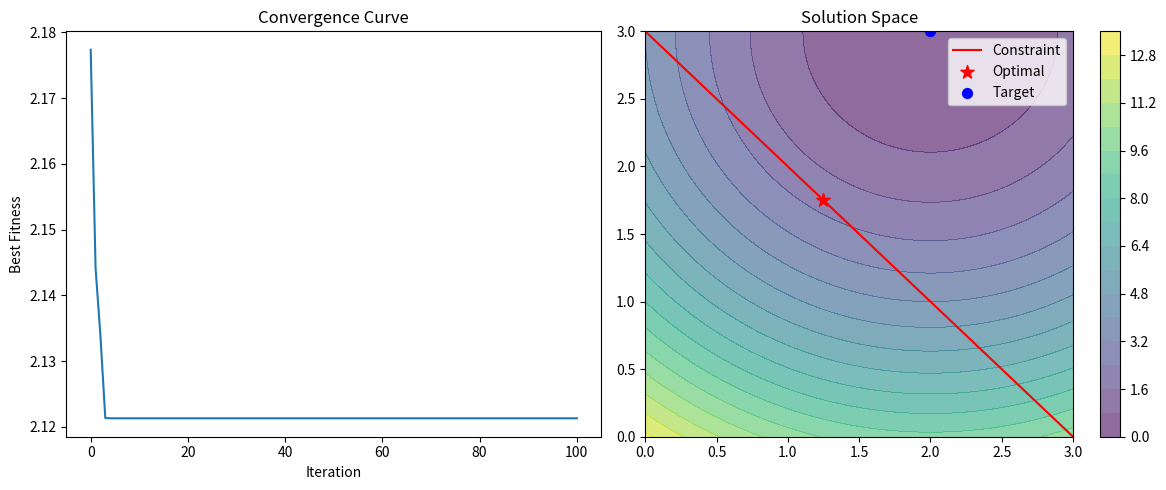

Write Python code to recreate this figure.
import numpy as np
import matplotlib.pyplot as plt


# 1. 定义目标函数和约束
def objective(x):
    return (x[0] - 2) ** 2 + (x[1] - 3) ** 2


def constraint(x):
    return 3 - x[0] - x[1]  # 约束 x1 + x2 <= 3


# 2. 黏菌算法参数设置
n_slimes = 50  # 黏菌个体数
max_iter = 100  # 最大迭代次数
dim = 2  # 变量维度 (x1, x2)
lb = np.array([0, 0])  # 变量下界
ub = np.array([3, 3])  # 变量上界


# 3. 黏菌算法核心
def slime_mould_algorithm():
    # 初始化黏菌位置
    def initialize_slimes():
        init_slimes = []
        while len(init_slimes) < n_slimes:
            x = np.random.uniform(lb, ub)
            if constraint(x) >= 0:
                init_slimes.append(x)
        return np.array(init_slimes)

    slimes = initialize_slimes()
    fitness = np.array([objective(p) for p in slimes])
    best_fitness = np.min(fitness)
    best_slime = slimes[np.argmin(fitness)]

    history = [best_fitness]

    for iter in range(max_iter):
        if iter % 10 == 0:  # 每10次迭代打印一次
            print(f"Iter {iter}: Best fitness = {best_fitness}")
        # 1. 安全计算arctanh（避免除以零）
        progress = iter / max_iter
        a = np.arctanh(np.clip(1 - progress, -0.99, 0.99))  # 安全计算
        b = 1 - progress

        # 2. 计算适应度权重
        sorted_idx = np.argsort(fitness)
        worst_fitness = np.max(fitness)
        weights = 1 - fitness / (worst_fitness + 1e-8)

        # 3. 更新黏菌位置
        new_slimes = np.zeros_like(slimes)
        for i in range(n_slimes):
            if np.random.rand() < 0.5:  # 探索阶段
                r1, r2 = np.random.rand(), np.random.rand()
                new_slimes[i] = slimes[i] + (ub - lb) * (a * r1 - b * r2)
            else:  # 开发阶段
                p = np.tanh(np.abs(fitness[i] - best_fitness))
                vb = np.random.uniform(-p, p, size=dim)
                if i == 0:
                    new_slimes[i] = best_slime + vb * (weights[i] * slimes[sorted_idx[0]] - slimes[sorted_idx[-1]])
                else:
                    rand_upper = np.random.choice(sorted_idx[:n_slimes // 2])
                    rand_lower = np.random.choice(sorted_idx[n_slimes // 2:])
                    new_slimes[i] = slimes[i] + vb * (slimes[rand_upper] - slimes[rand_lower])

        # 4. 边界处理和约束修正
        new_slimes = np.clip(new_slimes, lb, ub)
        for i in range(n_slimes):
            max_corrections = 10
            while constraint(new_slimes[i]) < 0:
                new_slimes[i] = (new_slimes[i] + best_slime) / 2

        # 5. 更新适应度
        new_fitness = np.array([objective(p) for p in new_slimes])
        improved_idx = new_fitness < fitness
        slimes[improved_idx] = new_slimes[improved_idx]
        fitness[improved_idx] = new_fitness[improved_idx]

        # 6. 更新历史最优
        current_best = np.min(new_fitness)
        if current_best < best_fitness:
            best_fitness = current_best
            best_slime = new_slimes[np.argmin(new_fitness)]
        history.append(best_fitness)

    return best_slime, history


# 4. 运行算法并可视化
best_solution, fitness_history = slime_mould_algorithm()

print(f"Optimal Solution: ({best_solution[0]:.4f}, {best_solution[1]:.4f})")
print(f"Objective Value: {objective(best_solution):.4f}")
print(f"Constraint Violation: {max(0, constraint(best_solution)):.4f}")

# 可视化
plt.figure(figsize=(12, 5))
plt.subplot(1, 2, 1)
plt.plot(fitness_history)
plt.title("Convergence Curve")
plt.xlabel("Iteration")
plt.ylabel("Best Fitness")

plt.subplot(1, 2, 2)
x = np.linspace(0, 3, 100)
y = np.linspace(0, 3, 100)
X, Y = np.meshgrid(x, y)
Z = objective([X, Y])
plt.contourf(X, Y, Z, levels=20, cmap='viridis', alpha=0.6)
plt.colorbar()
plt.plot(x, 3 - x, 'r-', label='Constraint')
plt.scatter(best_solution[0], best_solution[1], c='red', s=100, marker='*', label='Optimal')
plt.scatter(2, 3, c='blue', s=50, label='Target')
plt.legend()
plt.title("Solution Space")
plt.tight_layout()
plt.show()